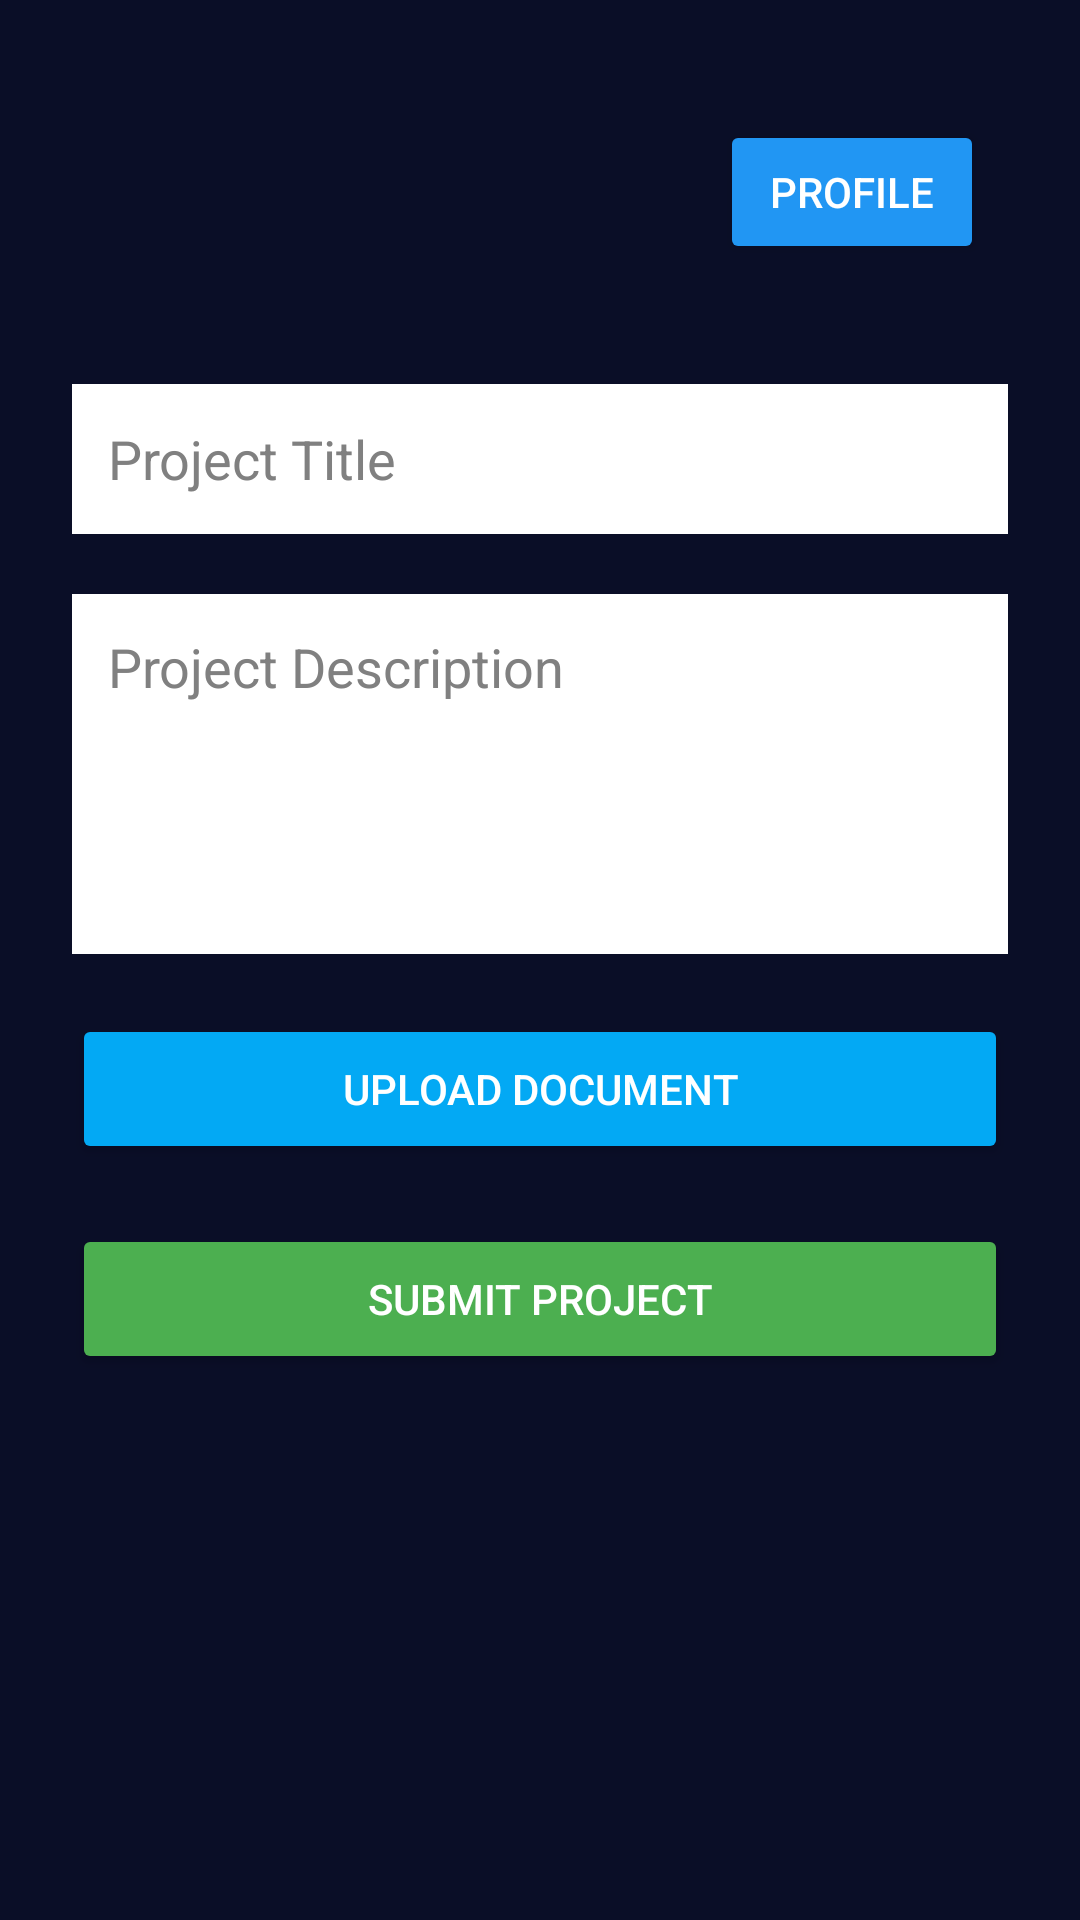

Layout XML and referenced resources for this Android screen:
<!-- AndroidManifest.xml: application theme Theme.InnoStudent -->
<!-- res/layout/activity_project_submission.xml -->
<?xml version="1.0" encoding="utf-8"?>
<androidx.constraintlayout.widget.ConstraintLayout xmlns:android="http://schemas.android.com/apk/res/android"
    xmlns:app="http://schemas.android.com/apk/res-auto"
    android:layout_width="match_parent"
    android:layout_height="match_parent"
    android:padding="24dp"
    android:background="#0A0E27">

    
    <Button
        android:id="@+id/profileButton"
        android:layout_width="wrap_content"
        android:layout_height="wrap_content"
        android:text="Profile"
        android:textSize="14sp"
        android:backgroundTint="#2196F3"
        android:textColor="@android:color/white"
        app:layout_constraintTop_toTopOf="parent"
        app:layout_constraintEnd_toEndOf="parent"
        android:layout_marginTop="16dp"
        android:layout_marginEnd="8dp" />

    
    <EditText
        android:id="@+id/etTitle"
        android:layout_width="0dp"
        android:layout_height="50dp"
        android:hint="Project Title"
        android:background="@android:color/white"
        android:padding="12dp"
        android:textColor="#000000"
        android:textColorHint="#808080"
        app:layout_constraintTop_toBottomOf="@id/profileButton"
        app:layout_constraintStart_toStartOf="parent"
        app:layout_constraintEnd_toEndOf="parent"
        android:layout_marginTop="40dp" />

    
    <EditText
        android:id="@+id/etDescription"
        android:layout_width="0dp"
        android:layout_height="120dp"
        android:hint="Project Description"
        android:background="@android:color/white"
        android:padding="12dp"
        android:gravity="top"
        android:textColor="#000000"
        android:textColorHint="#808080"
        app:layout_constraintTop_toBottomOf="@id/etTitle"
        app:layout_constraintStart_toStartOf="parent"
        app:layout_constraintEnd_toEndOf="parent"
        android:layout_marginTop="20dp" />

    
    <Button
        android:id="@+id/btnUploadDoc"
        android:layout_width="0dp"
        android:layout_height="50dp"
        android:text="Upload Document"
        android:backgroundTint="#03A9F4"
        android:textColor="@android:color/white"
        app:layout_constraintTop_toBottomOf="@id/etDescription"
        app:layout_constraintStart_toStartOf="parent"
        app:layout_constraintEnd_toEndOf="parent"
        android:layout_marginTop="20dp" />

    
    <Button
        android:id="@+id/btnSubmit"
        android:layout_width="0dp"
        android:layout_height="50dp"
        android:text="Submit Project"
        android:backgroundTint="#4CAF50"
        android:textColor="@android:color/white"
        app:layout_constraintTop_toBottomOf="@id/btnUploadDoc"
        app:layout_constraintStart_toStartOf="parent"
        app:layout_constraintEnd_toEndOf="parent"
        android:layout_marginTop="20dp" />

</androidx.constraintlayout.widget.ConstraintLayout>
<!-- resources referenced by this layout -->
<resources>
  <style name="Theme.InnoStudent" parent="Theme.MaterialComponents.DayNight.NoActionBar">
          
          <item name="colorPrimary">@color/purple_500</item>
          <item name="colorPrimaryVariant">@color/purple_700</item>
          <item name="colorOnPrimary">@color/white</item>
  
          
          <item name="colorSecondary">@color/teal_200</item>
          <item name="colorSecondaryVariant">@color/teal_700</item>
          <item name="colorOnSecondary">@color/black</item>
  
          
          <item name="android:textColorPrimary">@color/black</item>
          <item name="android:textColorSecondary">@color/black</item>
  
          
          <item name="android:windowBackground">@color/background_dark</item>
          <item name="android:statusBarColor">@color/black</item>
          <item name="android:navigationBarColor">@color/black</item>
  
          <item name="android:windowFullscreen">true</item>
          <item name="android:windowContentOverlay">@null</item>
      </style>
  <color name="purple_500">#FF6200EE</color>
  <color name="purple_700">#FF3700B3</color>
  <color name="white">#FFFFFF</color>
  <color name="teal_200">#FF03DAC5</color>
  <color name="teal_700">#FF018786</color>
  <color name="black">#FF000000</color>
  <color name="background_dark">#0A0E27</color>
</resources>
